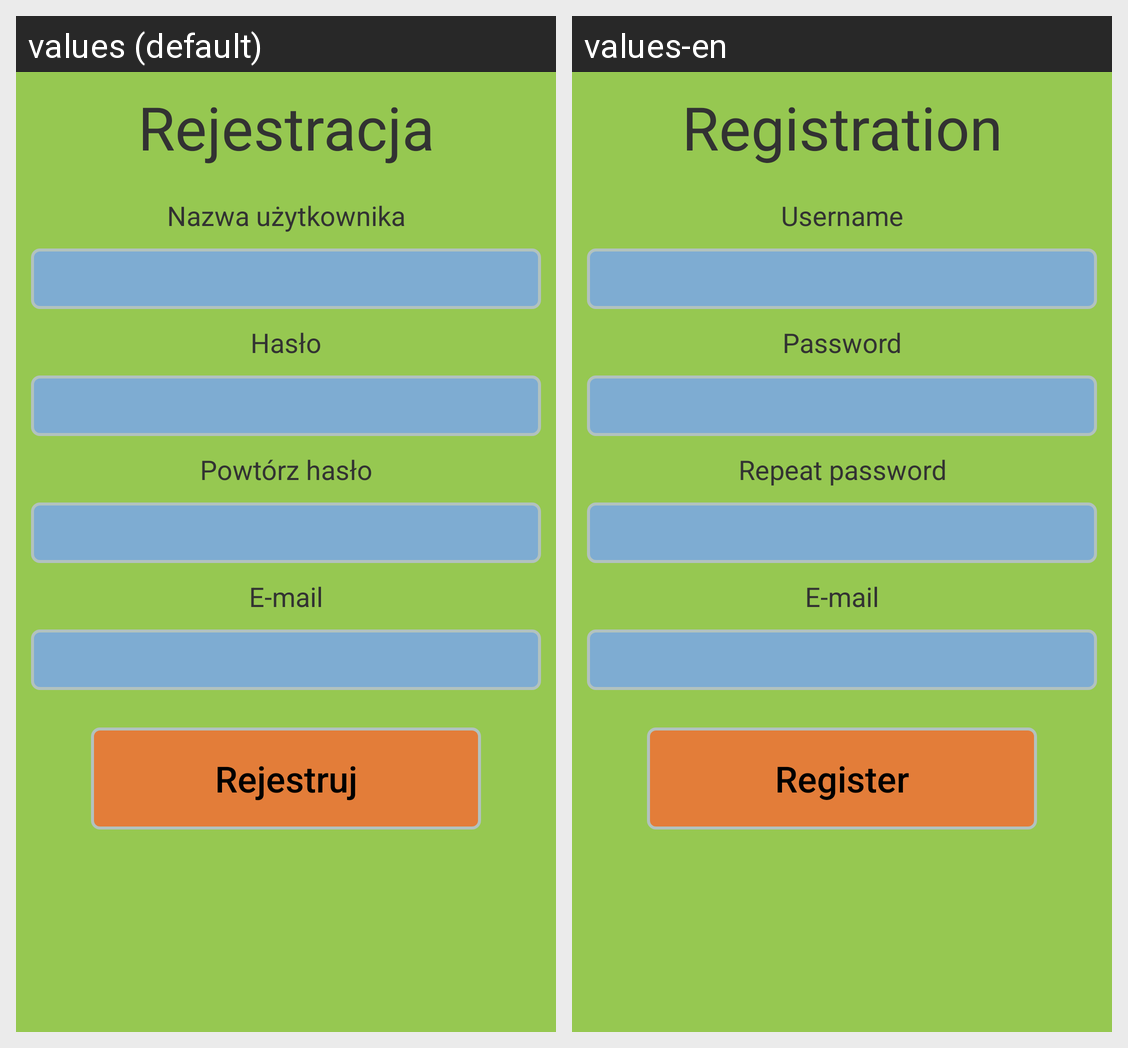

Locale-by-locale string values for the Android screen shown in this grid:
Android screen res/layout/fragment_register.xml rendered under 2 locales, left to right: values (default), values-en. Device: Nexus 5 (rendered at 1080×1920; each locale shown at half size, 540×960, under a caption strip naming it); theme AppTheme.
Strings drawn on this screen, with the default value and each locale's value (text and hints the layout hard-codes, and strings that could not be matched under every locale, appear in the picture but are not listed):

registration
  values: Rejestracja
  values-en: Registration

name
  values: Nazwa użytkownika
  values-en: Username

password
  values: Hasło
  values-en: Password

password_repeat
  values: Powtórz hasło
  values-en: Repeat password

e_mail
  values: E-mail
  values-en: E-mail

register
  values: Rejestruj
  values-en: Register
